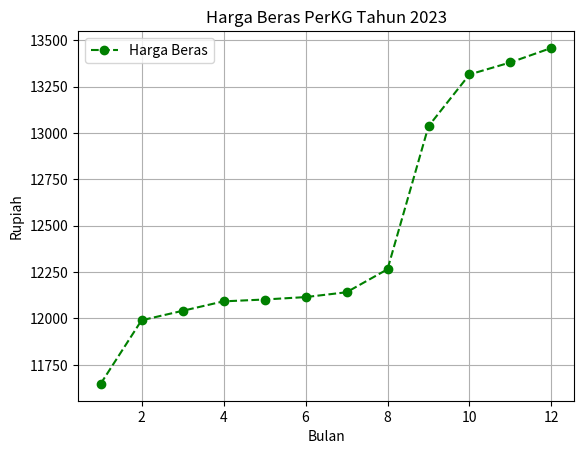

Write Python code to recreate this figure.
import matplotlib.pyplot as plt

# Data harga beras per kg di tahun 2023 dalam bentuk list (sumber BPS)
bulan = [1, 2, 3, 4, 5, 6, 7, 8, 9, 10, 11, 12]
harga_beras = [11647, 11990, 12041, 12092, 12102, 12115, 12141, 12265, 13036, 13315, 13380, 13458]

plt.plot(bulan, harga_beras,
         marker='o',
         color='green',
         linestyle='--',
         label= 'Harga Beras'
         )


plt.title("Harga Beras PerKG Tahun 2023")
plt.xlabel("Bulan")
plt.ylabel("Rupiah")
plt.legend()
plt.grid(True)
plt.show()
